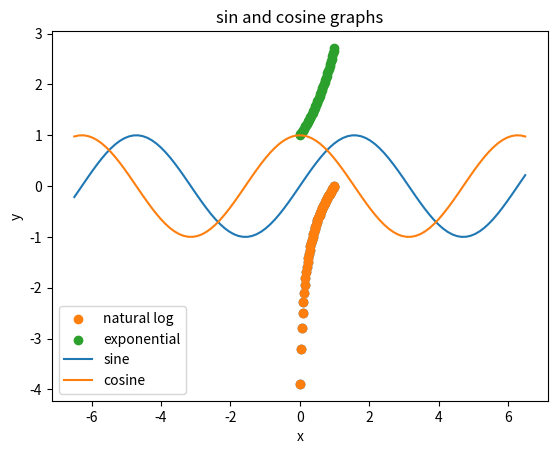

Generate this figure with matplotlib:
import numpy as np
import matplotlib.pyplot as plt
# 1 through 5
x = np.linspace(0, 1, 50)
y = np.log(x)
z = np.exp(x)
plt.scatter(x,y)
plt.show()

# 6 - 7
x = np.linspace(0, 1, 50)
y = np.log(x)
z = np.exp(x)
plt.xlabel("x")
plt.ylabel("y")
plt.scatter(x, y, label = "natural log")
plt.scatter(x, z, label = "exponential")
plt.title("natural log and exponential functions")
plt.legend(loc = 'lower right')
plt.show()

#8 through 12
x = np.linspace(-6.5, 6.5, 100)
y = np.sin(x)
z = np.cos(x)
plt.plot(x, y, label = "sine")
plt.plot(x, z, label = "cosine")
plt.xlabel("x")
plt.ylabel("y")
plt.title("sin and cosine graphs")
plt.legend(loc = 'lower left')
plt.show()



import numpy as np
import math as math
np.random.seed(100) # Set the seed for the random number generator
rho, sigma_x, sigma_y = -.4, 3, 2 # Variance-Covariance Parameters
vcv = np.array([[sigma_x**2, rho*sigma_x*sigma_y],
                [rho*sigma_x*sigma_y,sigma_y**2]]) # VCV Matrix
mu = np.array([-1,2]) # Population averages
sample = np.random.multivariate_normal(mu,vcv,200) # Multivariate normal draws
x = sample[:,0]
y = sample[:,1]

#############################################################################


import numpy as np
import matplotlib.pyplot as plt
